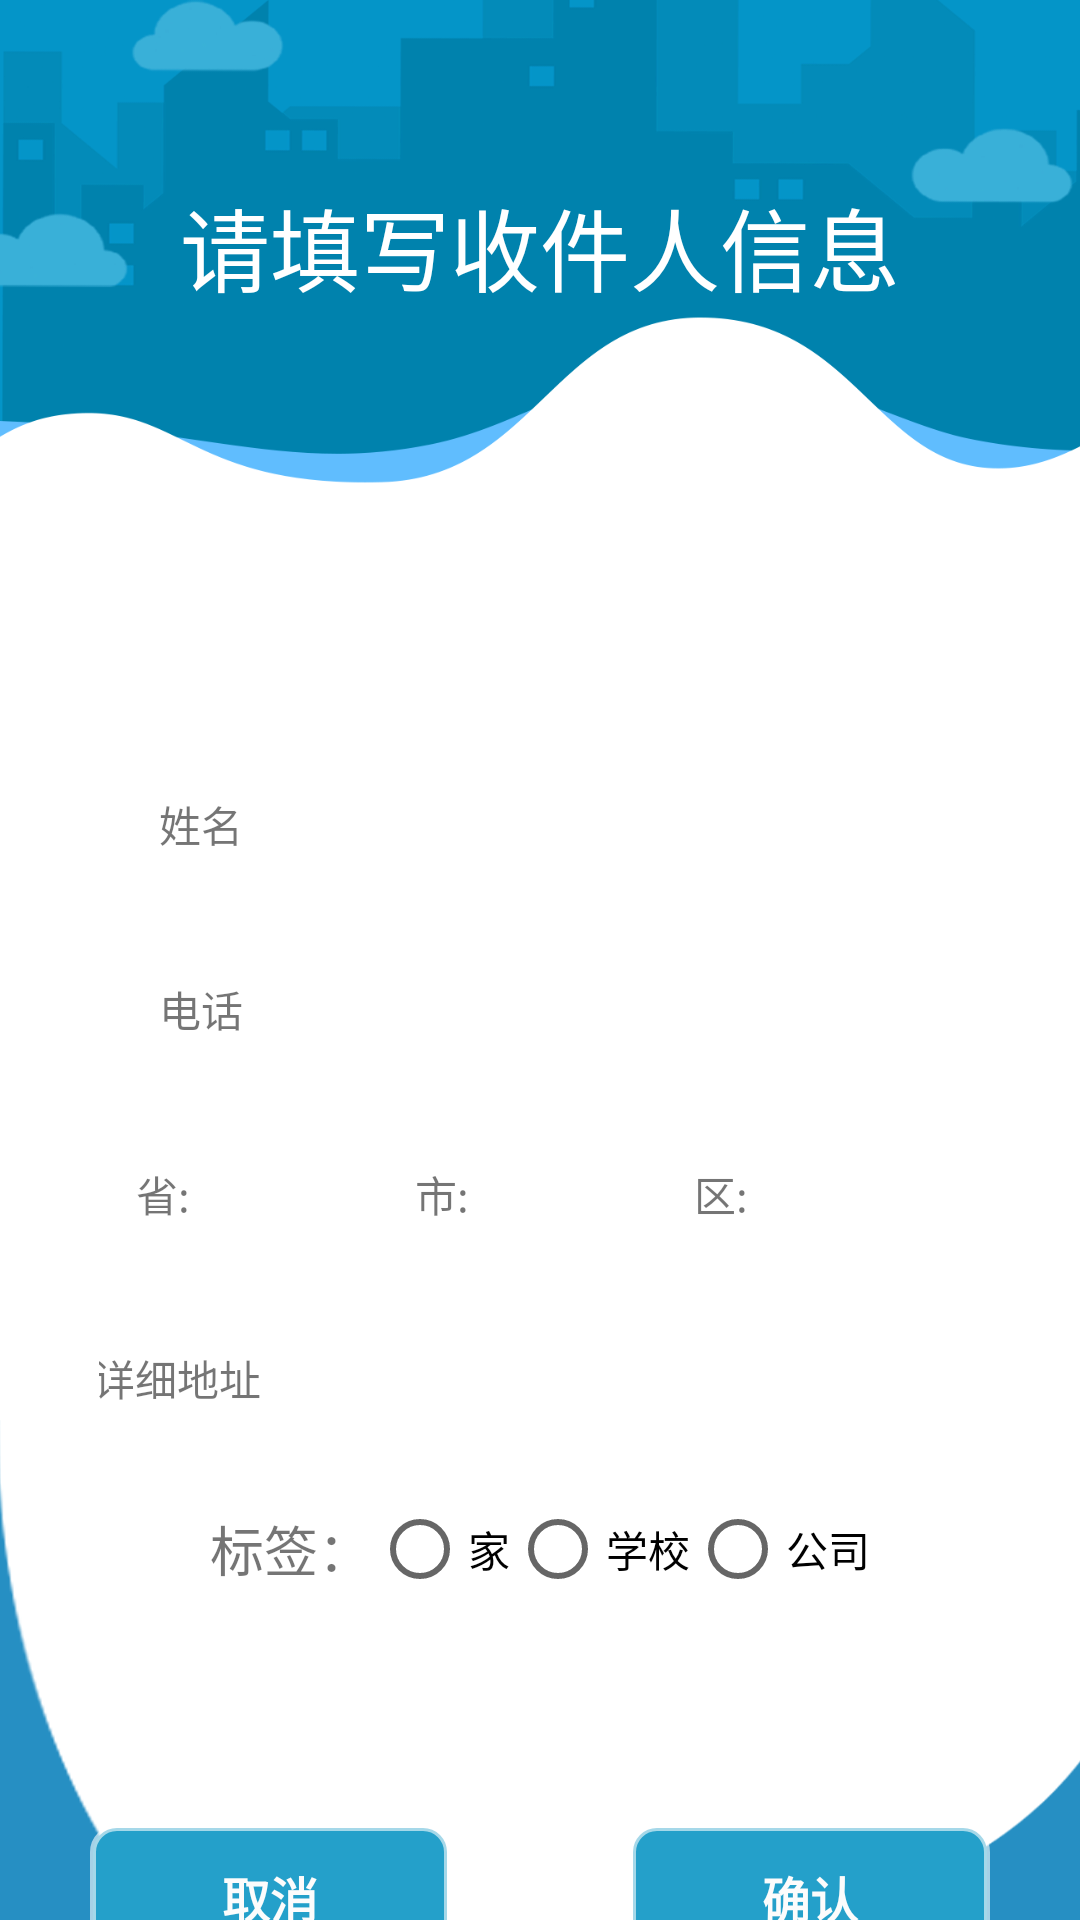

Write the Android layout XML for this screen, with the resource values it uses.
<!-- AndroidManifest.xml: application theme AppTheme.NoTitle_FullScreen -->
<!-- res/layout/activity_receiver_form.xml -->
<?xml version="1.0" encoding="utf-8"?>
<LinearLayout xmlns:android="http://schemas.android.com/apk/res/android"
    xmlns:tools="http://schemas.android.com/tools"
    android:layout_width="match_parent"
    android:layout_height="match_parent"
    tools:context=".SenderFormActivity"
    android:paddingLeft="18dp"
    android:paddingRight="18dp"
    android:background="@drawable/bg_3"
    android:orientation="vertical">

    <TextView
        android:layout_marginTop="60dp"
        android:layout_width="wrap_content"
        android:layout_height="wrap_content"
        android:layout_gravity="center"
        android:text="请填写收件人信息"
        android:textColor="@color/white"
        android:textSize="30sp"></TextView>

    <TextView
        android:layout_width="wrap_content"
        android:layout_height="50dp"></TextView>

    <LinearLayout
        android:layout_width="wrap_content"
        android:layout_height="wrap_content"
        android:layout_alignParentTop="true"
        android:layout_centerHorizontal="true"
        android:layout_marginTop="80dp"
        android:orientation="vertical"
        android:paddingLeft="5dp"
        android:paddingRight="5dp"
        android:paddingBottom="30dp"
        android:background="@drawable/bg_corner_white"
        android:elevation="3dp">

        <LinearLayout
            android:layout_gravity="center"
            android:layout_marginTop="20dp"
            android:background="@drawable/bg_corner_grey"
            android:layout_width="wrap_content"
            android:layout_height="wrap_content"
            android:orientation="horizontal"
            android:layout_marginLeft="10dp"
            android:layout_marginRight="10dp">

            <TextView
                android:layout_marginLeft="20dp"
                android:layout_width="wrap_content"
                android:layout_height="wrap_content"
                android:text="姓名"></TextView>

            <EditText
                android:layout_marginLeft="10dp"
                android:layout_width="240dp"
                android:background="@null"
                android:layout_height="wrap_content"
                android:drawablePadding="12px"
                android:paddingTop="10dp"
                android:paddingBottom="10dp"
                android:paddingLeft="8dp"
                android:paddingRight="12dp"
                android:maxLines="1"
                android:textColor="@android:color/black"
                android:textSize="16sp"
                android:id="@+id/r_name"></EditText>
        </LinearLayout>

        <LinearLayout
            android:layout_gravity="center"
            android:background="@drawable/bg_corner_grey"
            android:layout_width="wrap_content"
            android:layout_height="wrap_content"
            android:orientation="horizontal"
            android:layout_marginLeft="10dp"
            android:layout_marginRight="10dp"
            android:layout_marginTop="20dp">

            <TextView
                android:layout_marginLeft="20dp"
                android:layout_width="wrap_content"
                android:layout_height="wrap_content"
                android:text="电话"></TextView>

            <EditText
                android:layout_marginLeft="10dp"
                android:layout_width="240dp"
                android:background="@null"
                android:layout_height="wrap_content"
                android:drawablePadding="12px"
                android:paddingTop="10dp"
                android:paddingBottom="10dp"
                android:paddingLeft="8dp"
                android:paddingRight="12dp"
                android:maxLines="1"
                android:textColor="@android:color/black"
                android:textSize="16sp"
                android:id="@+id/r_tel"></EditText>
        </LinearLayout>

        <LinearLayout
            android:layout_marginTop="20dp"
            android:background="@drawable/bg_corner_grey"
            android:layout_width="wrap_content"
            android:layout_height="wrap_content"
            android:orientation="horizontal"
            android:layout_gravity="center"
            android:layout_marginLeft="10dp"
            android:layout_marginRight="10dp">

            <TextView
                android:layout_marginLeft="10dp"
                android:layout_width="wrap_content"
                android:layout_height="wrap_content"
                android:text="省:"

                ></TextView>

            <EditText
                android:layout_width="65dp"
                android:layout_marginLeft="10dp"
                android:background="@null"
                android:layout_height="wrap_content"
                android:drawablePadding="12px"
                android:paddingTop="10dp"
                android:paddingBottom="10dp"
                android:paddingLeft="8dp"
                android:paddingRight="12dp"
                android:maxLines="1"
                android:textColor="@android:color/black"
                android:textSize="16sp"
                android:id="@+id/rPro"></EditText>

            <TextView
                android:layout_width="wrap_content"
                android:layout_height="wrap_content"
                android:text="市:"

                ></TextView>

            <EditText
                android:layout_width="65dp"
                android:layout_marginLeft="10dp"
                android:background="@null"
                android:layout_height="wrap_content"
                android:drawablePadding="12px"
                android:paddingTop="10dp"
                android:paddingBottom="10dp"
                android:paddingLeft="8dp"
                android:paddingRight="12dp"
                android:maxLines="1"
                android:textColor="@android:color/black"
                android:textSize="16sp"
                android:id="@+id/rCity"

                ></EditText>

            <TextView
                android:layout_width="wrap_content"
                android:layout_height="wrap_content"
                android:text="区:"></TextView>

            <EditText
                android:layout_width="65dp"
                android:layout_marginLeft="10dp"
                android:background="@null"
                android:layout_height="wrap_content"
                android:drawablePadding="12px"
                android:paddingTop="10dp"
                android:paddingBottom="10dp"
                android:paddingLeft="8dp"
                android:paddingRight="12dp"
                android:maxLines="1"
                android:textColor="@android:color/black"
                android:textSize="16sp"
                android:id="@+id/rArea"></EditText>

            <TextView
                android:layout_width="wrap_content"
                android:layout_height="wrap_content"></TextView>

        </LinearLayout>

        <LinearLayout
            android:background="@drawable/bg_corner_grey"
            android:layout_width="wrap_content"
            android:layout_height="wrap_content"
            android:orientation="horizontal"
            android:layout_marginLeft="10dp"
            android:layout_marginRight="10dp"
            android:layout_marginTop="20dp"
            android:gravity="center"
            android:layout_gravity="center">

            <TextView
                android:layout_marginLeft="10dp"
                android:layout_width="wrap_content"
                android:layout_height="wrap_content"
                android:text="详细地址"></TextView>

            <EditText
                android:layout_marginLeft="2dp"
                android:layout_width="250dp"
                android:background="@null"
                android:layout_height="wrap_content"
                android:drawablePadding="12px"
                android:paddingTop="10dp"
                android:paddingBottom="10dp"
                android:paddingLeft="8dp"
                android:paddingRight="12dp"
                android:maxLines="1"
                android:textColor="@android:color/black"
                android:textSize="16sp"
                android:id="@+id/rAddress"></EditText>
        </LinearLayout>

        <LinearLayout
            android:layout_marginTop="20dp"
            android:layout_gravity="center"
            android:layout_width="wrap_content"
            android:layout_height="wrap_content"
            android:orientation="horizontal">

            <TextView
                android:layout_width="wrap_content"
                android:layout_height="wrap_content"
                android:text="标签："
                android:layout_gravity="center"
                android:textSize="18dp"></TextView>

            <RadioGroup
                android:layout_width="wrap_content"
                android:layout_height="wrap_content"
                android:orientation="horizontal">

                <RadioButton
                    android:layout_width="wrap_content"
                    android:layout_height="wrap_content"
                    android:text="家">

                </RadioButton>

                <RadioButton
                    android:layout_width="wrap_content"
                    android:layout_height="wrap_content"
                    android:text="学校">

                </RadioButton>

                <RadioButton
                    android:layout_width="wrap_content"
                    android:layout_height="wrap_content"
                    android:text="公司">

                </RadioButton>
            </RadioGroup>
        </LinearLayout>
    </LinearLayout>

    <LinearLayout
        android:layout_width="wrap_content"
        android:layout_height="140dp"
        android:layout_gravity="center"
        android:weightSum="5"
        android:orientation="horizontal">

        <Button
            android:background="@drawable/buttonshapewhitebg"
            android:layout_width="120dp"
            android:layout_height="wrap_content"
            android:layout_gravity="center"
            android:layout_weight="1"
            android:gravity="center"
            android:text="取消"
            android:id="@+id/cancelable"
            android:textAllCaps="false"
            android:textStyle="bold"
            android:textColor="#fcfcfc"
            android:textSize="16dp"></Button>

        <TextView
            android:layout_width="60dp"
            android:layout_height="1dp"
            android:layout_gravity="center"
            android:layout_weight="1"></TextView>

        <Button
            android:background="@drawable/buttonshapewhitebg"
            android:layout_width="120dp"
            android:layout_height="wrap_content"
            android:layout_gravity="center"
            android:layout_weight="1"
            android:gravity="center"
            android:id="@+id/update_receiver_info"
            android:text="确认"
            android:textAllCaps="false"
            android:textStyle="bold"
            android:textColor="#fcfcfc"
            android:textSize="16dp"></Button>
    </LinearLayout>

</LinearLayout>
<!-- resources referenced by this layout -->
<resources>
  <color name="white">#FFFFFFFF</color>
  <!-- drawable bg_3: png bitmap (drawable, 65154 bytes) -->
  <!-- drawable buttonshapewhitebg (drawable) -->
  <?xml version="1.0" encoding="utf-8"?>
  <selector xmlns:android="http://schemas.android.com/apk/res/android">
      <item>
          <shape android:shape="rectangle">
              <corners android:radius="8dp" />
              <solid android:color="#24a0ca" />
              <stroke android:color="#96ffffff" android:width="2dp" />
          </shape>
      </item>
  </selector>
  <style name="AppTheme.NoTitle_FullScreen" parent="Theme.AppCompat.Light.NoActionBar">
          <item name="android:windowNoTitle">true</item>
          <item name="android:windowFullscreen">true</item>
      </style>
</resources>
